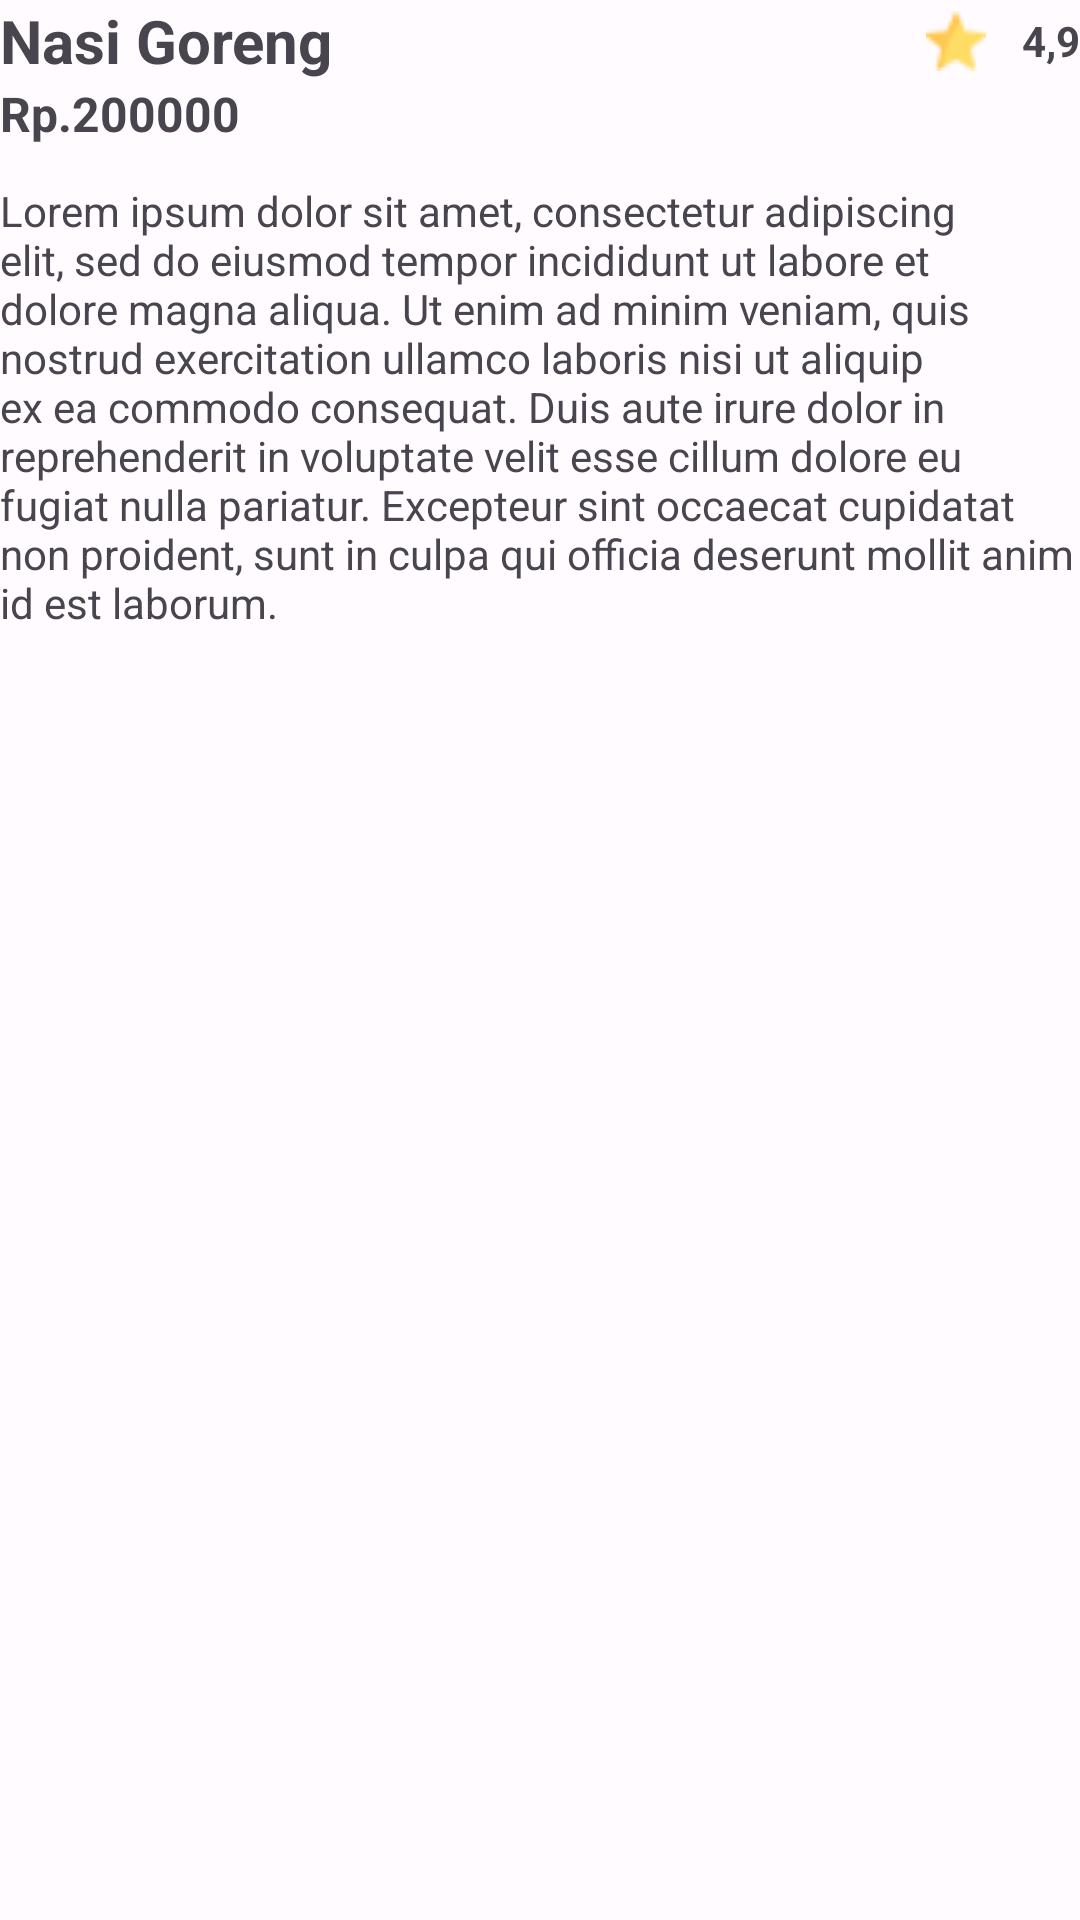

Produce the Android XML layout that renders to this screen, including the resource entries it uses.
<!-- AndroidManifest.xml: application theme AppTheme -->
<!-- res/layout/layout_detail_content.xml -->
<?xml version="1.0" encoding="utf-8"?>
<androidx.constraintlayout.widget.ConstraintLayout xmlns:android="http://schemas.android.com/apk/res/android"
    xmlns:app="http://schemas.android.com/apk/res-auto"
    android:layout_width="match_parent"
    android:layout_height="match_parent">


    <TextView
        android:id="@+id/tv_menu_name"
        android:layout_width="0dp"
        android:layout_height="wrap_content"
        android:ellipsize="end"
        android:maxLines="1"
        android:text="@string/text_detail_name"
        android:textSize="20sp"
        android:textStyle="bold"
        app:layout_constraintEnd_toStartOf="@id/iv_star"
        app:layout_constraintStart_toStartOf="parent"
        app:layout_constraintTop_toTopOf="parent" />

    <ImageView
        android:id="@+id/iv_star"
        android:layout_width="20dp"
        android:layout_height="20dp"
        android:src="@drawable/ic_star"
        app:layout_constraintBottom_toBottomOf="@+id/tv_menu_name"
        app:layout_constraintStart_toEndOf="@+id/tv_menu_name"
        app:layout_constraintTop_toTopOf="@+id/tv_menu_name" />

    <TextView
        android:id="@+id/tv_rating"
        android:layout_width="wrap_content"
        android:layout_height="wrap_content"
        android:layout_marginStart="12dp"
        android:text="@string/text_detail_rating"
        android:textStyle="bold"
        app:layout_constraintBottom_toBottomOf="@+id/tv_menu_name"
        app:layout_constraintEnd_toEndOf="parent"
        app:layout_constraintStart_toEndOf="@+id/iv_star"
        app:layout_constraintTop_toTopOf="@+id/tv_menu_name" />

    <TextView
        android:id="@+id/tv_price"
        android:layout_width="0dp"
        android:layout_height="wrap_content"
        android:ellipsize="end"
        android:maxLines="1"
        android:text="@string/text_detail_price"
        android:textSize="16sp"
        android:textStyle="bold"
        app:layout_constraintEnd_toEndOf="@id/tv_rating"
        app:layout_constraintStart_toStartOf="@+id/tv_menu_name"
        app:layout_constraintTop_toBottomOf="@id/tv_menu_name" />

    <TextView
        android:id="@+id/tv_description"
        android:layout_width="0dp"
        android:layout_height="wrap_content"
        android:layout_marginVertical="12dp"
        android:ellipsize="end"
        android:maxLines="15"
        android:text="@string/text_detail_description"
        android:textSize="14sp"
        app:layout_constraintEnd_toEndOf="@id/tv_rating"
        app:layout_constraintStart_toStartOf="@id/tv_price"
        app:layout_constraintTop_toBottomOf="@+id/tv_price" />

</androidx.constraintlayout.widget.ConstraintLayout>
<!-- resources referenced by this layout -->
<resources>
  <string name="text_detail_description">Lorem ipsum dolor sit amet, consectetur adipiscing elit, sed do eiusmod tempor incididunt ut labore et dolore magna aliqua. Ut enim ad minim veniam, quis nostrud exercitation ullamco laboris nisi ut aliquip ex ea commodo consequat. Duis aute irure dolor in reprehenderit in voluptate velit esse cillum dolore eu fugiat nulla pariatur. Excepteur sint occaecat cupidatat non proident, sunt in culpa qui officia deserunt mollit anim id est laborum.</string>
  <string name="text_detail_name">Nasi Goreng</string>
  <string name="text_detail_price">Rp.200000</string>
  <string name="text_detail_rating">4,9</string>
  <color name="md_theme_light_onPrimary">#FFFFFF</color>
  <color name="md_theme_light_primaryContainer">#FFDBD0</color>
  <color name="md_theme_light_onPrimaryContainer">#3A0B00</color>
  <color name="md_theme_light_secondary">#77574D</color>
  <color name="md_theme_light_onSecondary">#FFFFFF</color>
  <color name="md_theme_light_secondaryContainer">#FFDBD0</color>
  <color name="md_theme_light_onSecondaryContainer">#2C150E</color>
  <color name="md_theme_light_tertiary">#6B5E2F</color>
  <color name="md_theme_light_onTertiary">#FFFFFF</color>
  <color name="md_theme_light_tertiaryContainer">#F5E2A7</color>
  <color name="md_theme_light_onTertiaryContainer">#231B00</color>
  <color name="md_theme_light_error">#BA1A1A</color>
  <color name="md_theme_light_errorContainer">#FFDAD6</color>
  <color name="md_theme_light_onError">#FFFFFF</color>
  <color name="md_theme_light_onErrorContainer">#410002</color>
  <color name="md_theme_light_background">#FFFBFF</color>
  <color name="md_theme_light_onBackground">#201A18</color>
  <color name="md_theme_light_surface">#FFFBFF</color>
  <color name="md_theme_light_onSurface">#201A18</color>
  <color name="md_theme_light_surfaceVariant">#F5DED7</color>
  <color name="md_theme_light_onSurfaceVariant">#53433F</color>
  <color name="md_theme_light_outline">#85736E</color>
  <color name="md_theme_light_inverseOnSurface">#FBEEEA</color>
  <color name="md_theme_light_inverseSurface">#362F2D</color>
  <color name="md_theme_light_inversePrimary">#FFB59E</color>
</resources>
